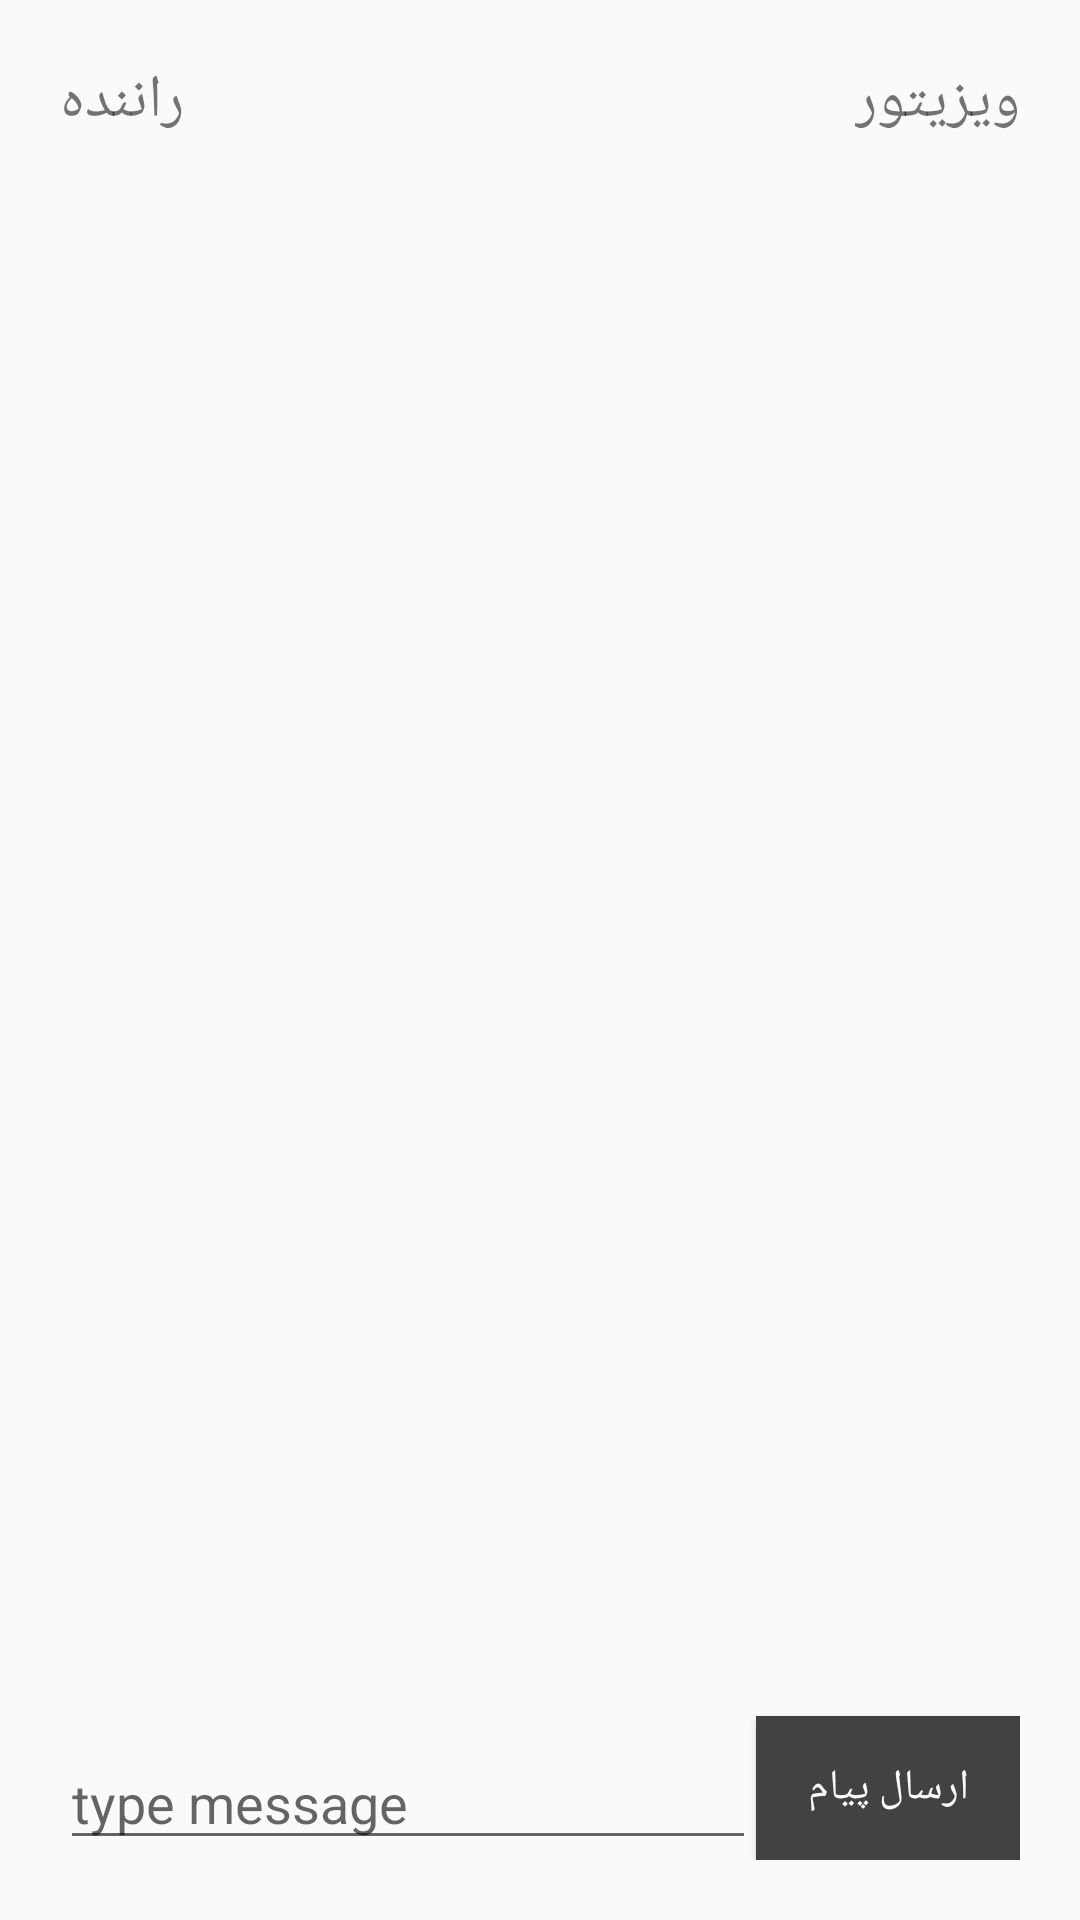

Layout XML and referenced resources for this Android screen:
<!-- AndroidManifest.xml: application theme AppTheme -->
<!-- res/layout/activity_chat2.xml -->
<?xml version="1.0" encoding="utf-8"?>
<LinearLayout xmlns:android="http://schemas.android.com/apk/res/android"

    android:layout_width="match_parent"

    android:layout_height="match_parent"

    android:orientation="vertical">

    <RelativeLayout

        android:id="@+id/container"

        android:layout_width="match_parent"

        android:layout_height="match_parent"

        android:orientation="vertical"

        android:padding="20dp">

        <EditText

            android:id="@+id/messageEdit"

            android:layout_width="match_parent"

            android:layout_height="wrap_content"

            android:layout_alignParentBottom="true"

            android:layout_toLeftOf="@+id/chatSendButton"

            android:autoText="true"

            android:hint="type message" />

        <Button

            android:id="@+id/chatSendButton"

            android:layout_width="wrap_content"

            android:layout_height="wrap_content"

            android:layout_alignParentBottom="true"

            android:layout_alignParentRight="true"

            android:background="@color/background_floating_material_dark"

            android:text="ارسال پیام"

            android:textColor="@color/background_material_light"/>

        <ListView

            android:id="@+id/messagesContainer"

            android:layout_width="match_parent"

            android:layout_height="match_parent"

            android:layout_alignParentLeft="false"

            android:layout_alignParentTop="false"

            android:layout_marginBottom="20dp"

            android:layout_above="@+id/messageEdit"

            android:layout_below="@+id/meLbl"

            android:layout_marginTop="10dp"

            android:listSelector="@android:color/transparent"

            android:transcriptMode="alwaysScroll"

            android:divider="@null" />

        <TextView

            android:id="@+id/meLbl"

            android:layout_width="wrap_content"

            android:layout_height="wrap_content"

            android:layout_gravity="left|center_vertical"

            android:text="راننده"

            android:singleLine="false"

            android:textSize="20dp" />

        <TextView

            android:id="@+id/friendLabel"

            android:layout_width="wrap_content"

            android:layout_height="wrap_content"


            android:layout_alignParentRight="true"

            android:text="ویزیتور"

            android:textSize="20dp" />

    </RelativeLayout>
</LinearLayout>
<!-- resources referenced by this layout -->
<resources>
  <style name="AppTheme" parent="Theme.AppCompat.Light.NoActionBar">
          
          
          
          
          <item name="colorButtonNormal">@color/colorPrimary</item>
          <item name="colorControlHighlight">@color/colorAccent</item>
      </style>
  <color name="colorPrimary">#3F51B5</color>
  <color name="colorAccent">#FF4081</color>
</resources>
